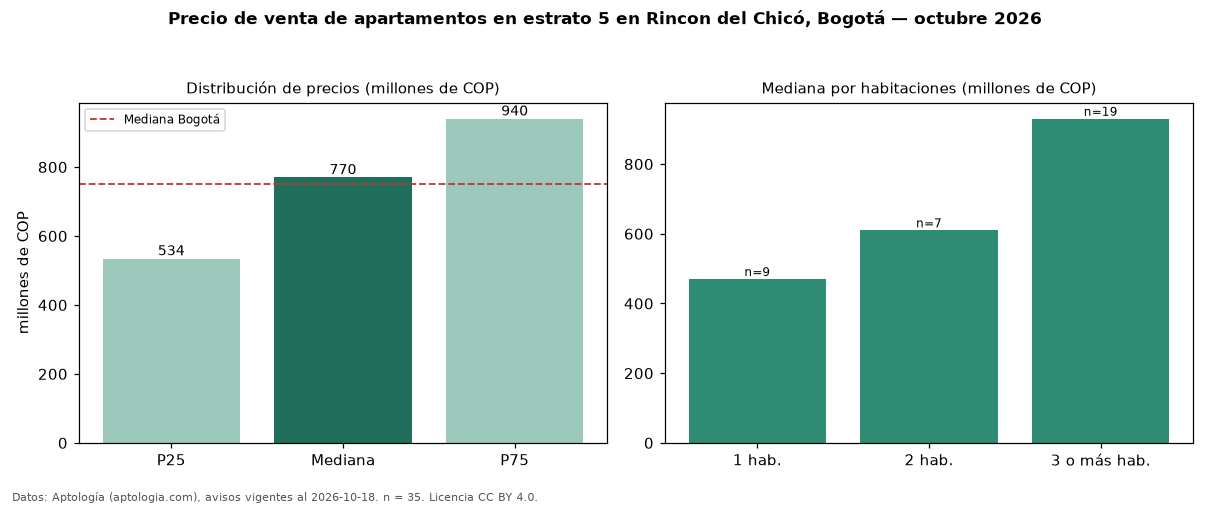

The data file committed next to this chart (first rows):
seccion, metrica, valor, moneda, n
filtro, estrato, 5, , 35
precio, p25, 534500000, COP, 35
precio, mediana, 770000000, COP, 35
precio, p75, 940000000, COP, 35
precio, minimo, 290000000, COP, 35
precio, maximo, 1240000000, COP, 35
m2, mediana_precio_m2, 7438525, COP, 32
m2, area_mediana_m2, 100.0, m2, 32
admin, mediana_admin_mes, 825000, COP, 29
banos, mediana_banos, 2.0, , 
parqueadero, pct_con_parqueadero, 93.9, %, 33
estrato, estrato_mas_frecuente, 5, , 35
habitaciones, 1, 470000000, COP, 9
habitaciones, 2, 610000000, COP, 7
habitaciones, 3+, 930000000, COP, 19
ciudad, mediana_ciudad_referencia, 750000000, COP, 
ciudad, mediana_m2_ciudad, 7261905, COP, 
fuente, fecha_datos, 2026-10-18, , 
fuente, atribucion, https://www.aptologia.com/venta/bogota/r…, , 
fuente, licencia, CC BY 4.0, , 
